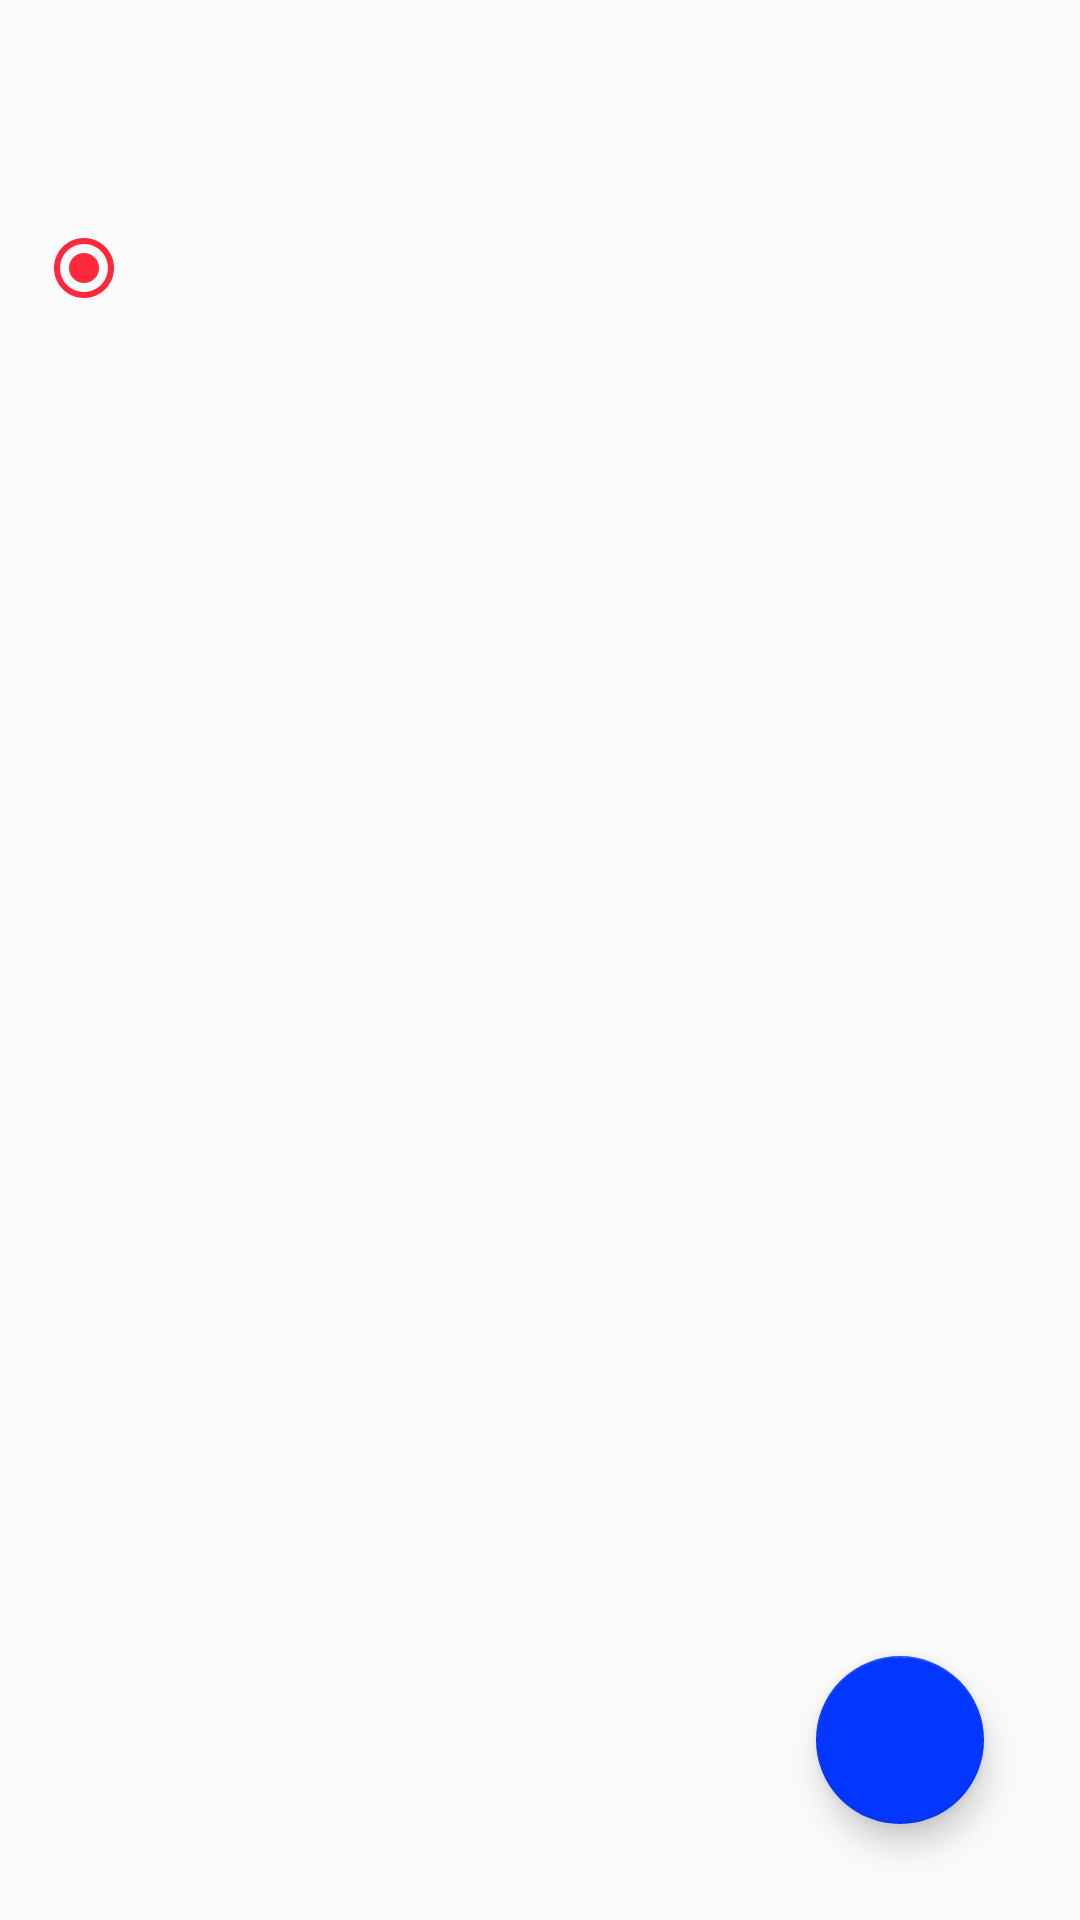

Produce the Android XML layout that renders to this screen, including the resource entries it uses.
<!-- AndroidManifest.xml: application theme AppTheme -->
<!-- res/layout/activity_note_details.xml -->
<?xml version="1.0" encoding="utf-8"?>
<android.support.constraint.ConstraintLayout xmlns:android="http://schemas.android.com/apk/res/android"
    xmlns:app="http://schemas.android.com/apk/res-auto"
    xmlns:tools="http://schemas.android.com/tools"
    android:layout_width="match_parent"
    android:layout_height="match_parent"
    tools:context=".ui.NoteDetails">

    <TextView
        android:id="@+id/createdDayNum"
        android:layout_width="wrap_content"
        android:layout_height="wrap_content"
        android:layout_marginLeft="8dp"
        android:layout_marginStart="8dp"
        android:layout_marginTop="8dp"
        android:textSize="42sp"
        app:layout_constraintStart_toStartOf="parent"
        app:layout_constraintTop_toTopOf="parent"
        tools:text="18" />

    <TextView
        android:id="@+id/createdDayWord"
        android:layout_width="wrap_content"
        android:layout_height="wrap_content"
        android:layout_marginLeft="8dp"
        android:layout_marginStart="8dp"
        android:layout_marginTop="8dp"
        android:textSize="22sp"
        app:layout_constraintStart_toEndOf="@+id/createdDayNum"
        app:layout_constraintTop_toTopOf="parent"
        tools:text="Monday" />

    <TextView
        android:id="@+id/createdMonthYear"
        android:layout_width="wrap_content"
        android:layout_height="wrap_content"
        android:layout_marginLeft="8dp"
        android:layout_marginStart="8dp"
        android:layout_marginTop="8dp"
        android:textSize="22sp"
        app:layout_constraintStart_toEndOf="@+id/createdDayNum"
        app:layout_constraintTop_toBottomOf="@+id/createdDayWord"
        tools:text="June 2018" />

    <TextView
        android:layout_width="wrap_content"
        android:layout_height="wrap_content"
        android:layout_marginEnd="8dp"
        android:layout_marginLeft="8dp"
        android:layout_marginRight="8dp"
        android:layout_marginStart="8dp"
        android:layout_marginTop="28dp"
        android:textSize="30sp"
        android:id="@+id/createdTime"
        app:layout_constraintEnd_toEndOf="parent"
        app:layout_constraintHorizontal_bias="0.49"
        app:layout_constraintStart_toEndOf="@+id/createdMonthYear"
        app:layout_constraintTop_toTopOf="parent"
        tools:text="01:46 PM" />

    <TextView
        android:id="@+id/noteDescription"
        android:layout_width="match_parent"
        android:layout_height="wrap_content"
        android:layout_marginEnd="8dp"
        android:layout_marginLeft="8dp"
        android:layout_marginRight="8dp"
        android:layout_marginStart="8dp"
        android:layout_marginTop="122dp"
        android:orientation="vertical"
        android:textSize="18sp"
        app:layout_constraintEnd_toEndOf="parent"
        app:layout_constraintHorizontal_bias="0.0"
        app:layout_constraintStart_toStartOf="parent"
        app:layout_constraintTop_toTopOf="parent"
        android:textColor="#000000"/>

    <ImageView
        android:id="@+id/radioButton"
        android:layout_width="wrap_content"
        android:layout_height="wrap_content"
        android:layout_marginLeft="16dp"
        android:layout_marginStart="16dp"
        android:layout_marginTop="32dp"
        android:src="@drawable/ic_radio_button_checked_red_24dp"
        app:layout_constraintStart_toStartOf="parent"
        app:layout_constraintTop_toTopOf="@+id/createdMonthYear" />

    <TextView
        android:id="@+id/category"
        android:layout_width="wrap_content"
        android:layout_height="wrap_content"
        android:layout_marginLeft="12dp"
        android:layout_marginStart="12dp"
        android:layout_marginTop="12dp"
        android:textColor="#000000"
        android:textSize="18sp"
        app:layout_constraintStart_toEndOf="@+id/radioButton"
        app:layout_constraintTop_toBottomOf="@+id/createdDayNum"
        tools:text="Uncategorized" />

    <android.support.design.widget.FloatingActionButton
        android:id="@+id/fab"
        android:layout_width="wrap_content"
        android:layout_height="wrap_content"
        android:layout_marginBottom="32dp"
        android:layout_marginEnd="32dp"
        android:layout_marginRight="32dp"
        android:src="@drawable/ic_edit_white_24dp"
        app:layout_constraintBottom_toBottomOf="parent"
        app:layout_constraintEnd_toEndOf="parent" />
</android.support.constraint.ConstraintLayout>
<!-- resources referenced by this layout -->
<resources>
  <!-- drawable ic_radio_button_checked_red_24dp (drawable) -->
  <vector android:height="24dp" android:tint="#FF273C"
      android:viewportHeight="24.0" android:viewportWidth="24.0"
      android:width="24dp" xmlns:android="http://schemas.android.com/apk/res/android">
      <path android:fillColor="#FF000000" android:pathData="M12,7c-2.76,0 -5,2.24 -5,5s2.24,5 5,5 5,-2.24 5,-5 -2.24,-5 -5,-5zM12,2C6.48,2 2,6.48 2,12s4.48,10 10,10 10,-4.48 10,-10S17.52,2 12,2zM12,20c-4.42,0 -8,-3.58 -8,-8s3.58,-8 8,-8 8,3.58 8,8 -3.58,8 -8,8z"/>
  </vector>
  <style name="AppTheme" parent="Theme.AppCompat.Light.DarkActionBar">
          
          <item name="colorPrimary">@color/colorPrimary</item>
          <item name="colorPrimaryDark">@color/colorPrimaryDark</item>
          <item name="colorAccent">@color/colorAccent</item>
      </style>
  <color name="colorPrimary">#FFDE03</color>
  <color name="colorPrimaryDark">#FFDE03</color>
  <color name="colorAccent">#0336FF</color>
</resources>
